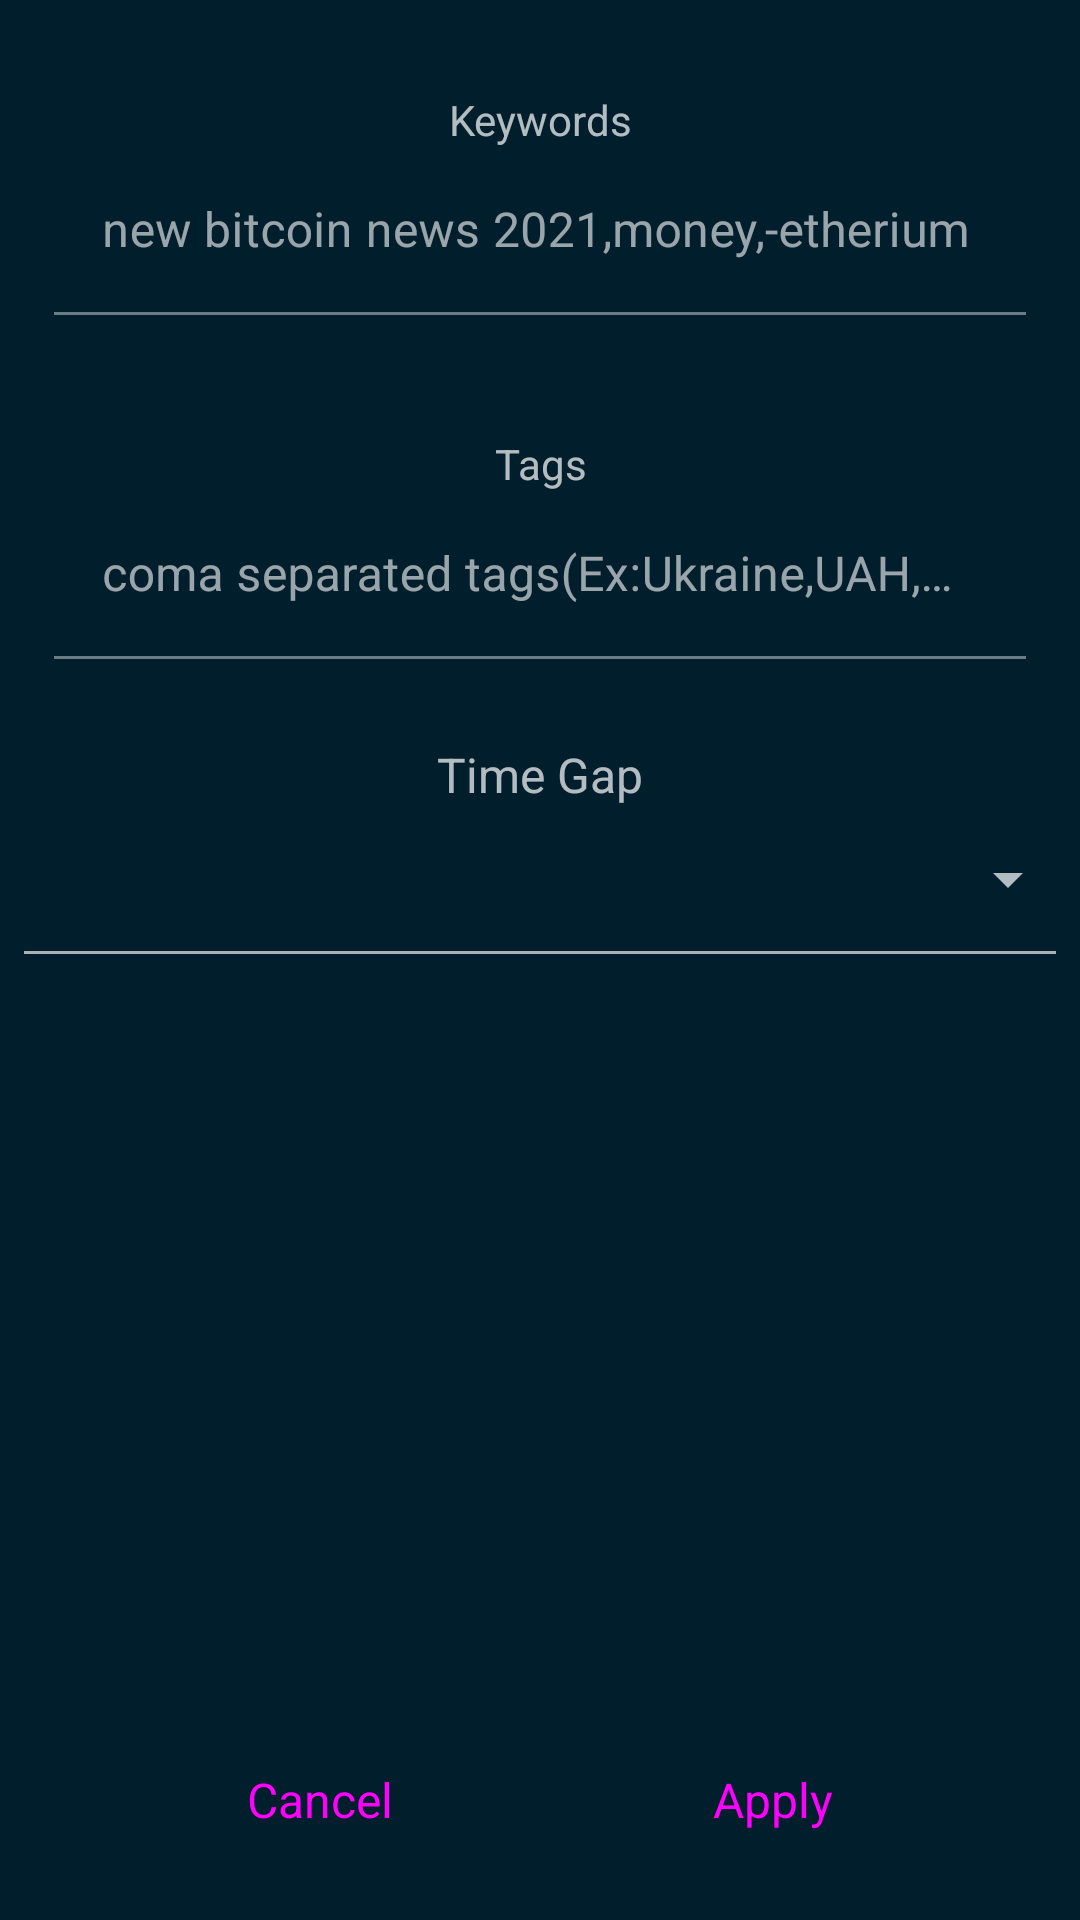

Produce the Android XML layout that renders to this screen, including the resource entries it uses.
<!-- AndroidManifest.xml: application theme Theme.CurrencyApp -->
<!-- res/layout/fragment_search_settings.xml -->
<?xml version="1.0" encoding="utf-8"?>
<androidx.constraintlayout.widget.ConstraintLayout xmlns:android="http://schemas.android.com/apk/res/android"
    xmlns:app="http://schemas.android.com/apk/res-auto"
    xmlns:tools="http://schemas.android.com/tools"
    android:id="@+id/settingsConstraintLayout"
    android:layout_width="match_parent"
    android:layout_height="match_parent"
    android:background="@color/dark_blue"
    android:outlineProvider="none"
    tools:context=".ui.news.searchSettingsFragment.SearchSettingsFragment">

    <com.google.android.material.textfield.TextInputLayout
        android:id="@+id/textInputKeywords"
        android:layout_width="match_parent"
        android:layout_height="wrap_content"
        android:layout_margin="10dp"
        app:boxBackgroundColor="?android:attr/colorBackground"
        app:layout_constraintBottom_toTopOf="@+id/textInputTags"
        app:layout_constraintEnd_toEndOf="parent"
        app:layout_constraintHorizontal_bias="0.5"
        app:layout_constraintStart_toStartOf="parent"
        app:layout_constraintTop_toTopOf="parent">


        <com.google.android.material.textfield.TextInputEditText
            android:id="@+id/editTextKeywords"
            android:layout_width="match_parent"
            android:layout_height="wrap_content"
            android:layout_centerHorizontal="true"
            android:layout_centerVertical="true"
            android:layout_marginStart="8dp"
            android:layout_marginEnd="8dp"
            android:background="@android:color/transparent"
            android:hint="@string/keywords_input_hint"
            android:inputType="textPersonName"
            android:minHeight="48dp"
            tools:ignore="SpeakableTextPresentCheck" />
    </com.google.android.material.textfield.TextInputLayout>

    <com.google.android.material.textfield.TextInputLayout
        android:id="@+id/textInputTags"
        android:layout_width="match_parent"
        android:layout_height="wrap_content"
        android:layout_margin="10dp"
        app:boxBackgroundColor="?android:attr/colorBackground"
        app:layout_constraintBottom_toTopOf="@+id/guideline2"
        app:layout_constraintEnd_toEndOf="parent"
        app:layout_constraintHorizontal_bias="0.5"
        app:layout_constraintStart_toStartOf="parent"
        app:layout_constraintTop_toBottomOf="@+id/textInputKeywords">

        <com.google.android.material.textfield.TextInputEditText
            android:layout_width="match_parent"
            android:layout_height="wrap_content"
            android:layout_marginStart="8dp"
            android:layout_marginEnd="8dp"
            android:background="@android:color/transparent"
            android:hint="@string/tags_input_hint"
            android:inputType="textPersonName"
            android:minHeight="48dp"
            tools:ignore="SpeakableTextPresentCheck" />


    </com.google.android.material.textfield.TextInputLayout>

    <TextView
        android:id="@+id/tvTagsTitle"
        android:layout_width="0dp"
        android:layout_height="wrap_content"
        android:text="@string/tags"
        android:textAlignment="center"
        app:layout_constraintBottom_toTopOf="@+id/textInputTags"
        app:layout_constraintEnd_toEndOf="parent"
        app:layout_constraintHorizontal_bias="0.5"
        app:layout_constraintStart_toStartOf="parent" />


    <com.google.android.material.textfield.TextInputLayout
        android:id="@+id/textInputDateFrom"
        android:layout_width="match_parent"
        android:layout_height="wrap_content"
        android:visibility="invisible"
        app:boxBackgroundColor="?android:attr/colorBackground"
        app:layout_constraintBottom_toTopOf="@+id/textInputDateTo"
        app:layout_constraintEnd_toEndOf="parent"
        app:layout_constraintHorizontal_bias="1.0"
        app:layout_constraintStart_toStartOf="parent"
        app:layout_constraintTop_toBottomOf="@+id/view"
        app:layout_constraintVertical_bias="0.56"
        tools:visibility="visible">

        <com.google.android.material.textfield.TextInputEditText
            android:layout_width="match_parent"
            android:layout_height="wrap_content"
            android:layout_margin="15dp"
            android:layout_marginBottom="24dp"
            android:background="@android:color/transparent"
            android:ems="10"
            android:hint="@string/from_date_input_hint"
            android:inputType="date"
            android:minHeight="48dp"
            tools:ignore="SpeakableTextPresentCheck" />

    </com.google.android.material.textfield.TextInputLayout>


    <com.google.android.material.textfield.TextInputLayout
        android:id="@+id/textInputDateTo"
        android:layout_width="match_parent"
        android:layout_height="wrap_content"
        android:visibility="invisible"
        app:boxBackgroundColor="?android:attr/colorBackground"
        app:layout_constraintBottom_toTopOf="@+id/buttonApply"
        app:layout_constraintEnd_toEndOf="parent"
        app:layout_constraintHorizontal_bias="0.724"
        app:layout_constraintStart_toStartOf="parent"
        app:layout_constraintTop_toBottomOf="@+id/spinner"
        tools:visibility="visible">

        <com.google.android.material.textfield.TextInputEditText
            android:layout_width="match_parent"
            android:layout_height="wrap_content"
            android:layout_margin="15dp"
            android:layout_marginBottom="24dp"
            android:background="@android:color/transparent"
            android:hint="@string/to_date_input_hint"
            android:inputType="date"
            android:minHeight="48dp"
            tools:ignore="SpeakableTextPresentCheck" />
    </com.google.android.material.textfield.TextInputLayout>

    <Spinner
        android:id="@+id/spinner"
        android:layout_width="match_parent"
        android:layout_height="wrap_content"
        android:backgroundTintMode="src_in"
        android:contentDescription="@string/date_placeholder"
        android:minHeight="48dp"
        android:spinnerMode="dropdown"
        app:layout_constraintEnd_toEndOf="parent"
        app:layout_constraintHorizontal_bias="1.0"
        app:layout_constraintStart_toStartOf="parent"
        app:layout_constraintTop_toTopOf="@+id/guideline2" />

    <androidx.constraintlayout.widget.Guideline
        android:id="@+id/guideline2"
        android:layout_width="wrap_content"
        android:layout_height="wrap_content"
        android:orientation="horizontal"
        app:layout_constraintGuide_begin="269dp" />

    <View
        android:id="@+id/view"
        android:layout_width="match_parent"
        android:layout_height="1dp"
        android:layout_marginStart="8dp"
        android:layout_marginEnd="8dp"
        android:background="@color/grey"
        app:layout_constraintEnd_toEndOf="parent"
        app:layout_constraintHorizontal_bias="0.5"
        app:layout_constraintStart_toStartOf="parent"
        app:layout_constraintTop_toBottomOf="@+id/spinner" />


    <TextView
        android:id="@+id/textView"
        android:layout_width="0dp"
        android:layout_height="wrap_content"
        android:text="@string/time_gap"
        android:textAlignment="center"
        android:textSize="16sp"
        app:layout_constraintBottom_toTopOf="@+id/spinner"
        app:layout_constraintEnd_toEndOf="parent"
        app:layout_constraintStart_toStartOf="parent" />

    <TextView
        android:id="@+id/tvKeywordsTitle"
        style="@style/Widget.AppCompat.TextView"
        android:layout_width="0dp"
        android:layout_height="wrap_content"
        android:layout_marginStart="8dp"
        android:layout_marginEnd="8dp"
        android:text="@string/keywords"
        android:textAlignment="center"
        app:layout_constraintBottom_toTopOf="@+id/textInputKeywords"
        app:layout_constraintEnd_toEndOf="parent"
        app:layout_constraintHorizontal_bias="1.0"
        app:layout_constraintStart_toStartOf="parent" />

    <Button
        android:id="@+id/buttonApply"
        style="@style/Widget.Material3.Button.ElevatedButton"
        android:layout_width="wrap_content"
        android:layout_height="wrap_content"
        android:layout_marginBottom="16dp"
        android:text="@string/apply"
        android:textSize="16sp"
        app:layout_constraintBottom_toBottomOf="parent"
        app:layout_constraintEnd_toEndOf="parent"
        app:layout_constraintHorizontal_bias="0.5"
        app:layout_constraintStart_toEndOf="@+id/buttonCancel" />

    <Button
        android:id="@+id/buttonCancel"
        style="@style/Widget.Material3.Button.ElevatedButton"
        android:layout_width="wrap_content"
        android:layout_height="wrap_content"
        android:layout_marginBottom="16dp"
        android:text="@string/cancel"
        android:textSize="16sp"
        app:layout_constraintBottom_toBottomOf="parent"
        app:layout_constraintEnd_toStartOf="@+id/buttonApply"
        app:layout_constraintHorizontal_bias="0.5"
        app:layout_constraintStart_toStartOf="parent" />


</androidx.constraintlayout.widget.ConstraintLayout>
<!-- resources referenced by this layout -->
<resources>
  <color name="dark_blue">#001E2C</color>
  <color name="grey">#A9B4B2</color>
  <string name="apply">Apply</string>
  <string name="cancel">Cancel</string>
  <string name="date_placeholder">date</string>
  <string name="from_date_input_hint">FromDate(YYYY-MM-DD)</string>
  <string name="keywords">Keywords</string>
  <string name="keywords_input_hint">new bitcoin news 2021,money,-etherium</string>
  <string name="tags">Tags</string>
  <string name="tags_input_hint">coma separated tags(Ex:Ukraine,UAH,money)</string>
  <string name="time_gap">Time Gap</string>
  <string name="to_date_input_hint">toDate(YYYY-MM-DD)</string>
  <style name="Theme.CurrencyApp" parent="Theme.MaterialComponents">
          
          <item name="colorPrimary">@color/purple_200</item>
          <item name="colorPrimaryVariant">#001E2C</item>
          <item name="colorOnPrimary">@color/black</item>
          
          <item name="colorSecondary">@color/teal_200</item>
          <item name="colorSecondaryVariant">@color/teal_200</item>
          <item name="colorOnSecondary">@color/black</item>
          
          <item name="android:statusBarColor">?attr/colorPrimaryVariant</item>
          <item name="android:dialogTheme">@style/AppDialogTheme</item>
      </style>
  <color name="purple_200">#FFBB86FC</color>
  <color name="black">#FF000000</color>
  <color name="teal_200">#FF03DAC5</color>
  <style name="AppDialogTheme" parent="Theme.AppCompat.Dialog.Alert">
          <item name="android:windowIsTranslucent">true</item>
          <item name="android:windowBackground">@android:color/transparent</item>
          <item name="android:textColor">@color/grey</item>
          <item name="android:buttonStyle">@style/Widget.Material3.Button.ElevatedButton</item>
      </style>
</resources>
